Run: headless pygame with SDL's dummy video driver; simulated clock (each Clock.tick advances the game by its frame time, no real sleeping); random seed 0; keys injected as events and as key.get_pressed() state; mouse plan: one left click at the window centre at the start of phase 2, then a move to the lower-right quarter at the start of phase 3.
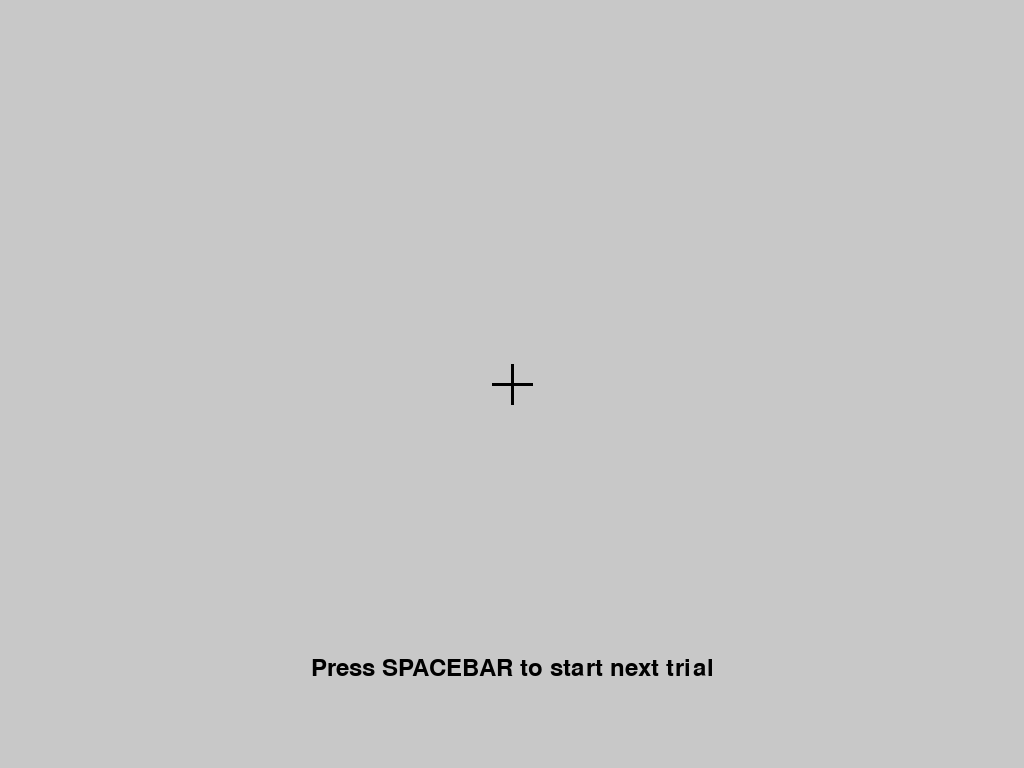
Frame 1 of 4 · flips 1–60 · no input
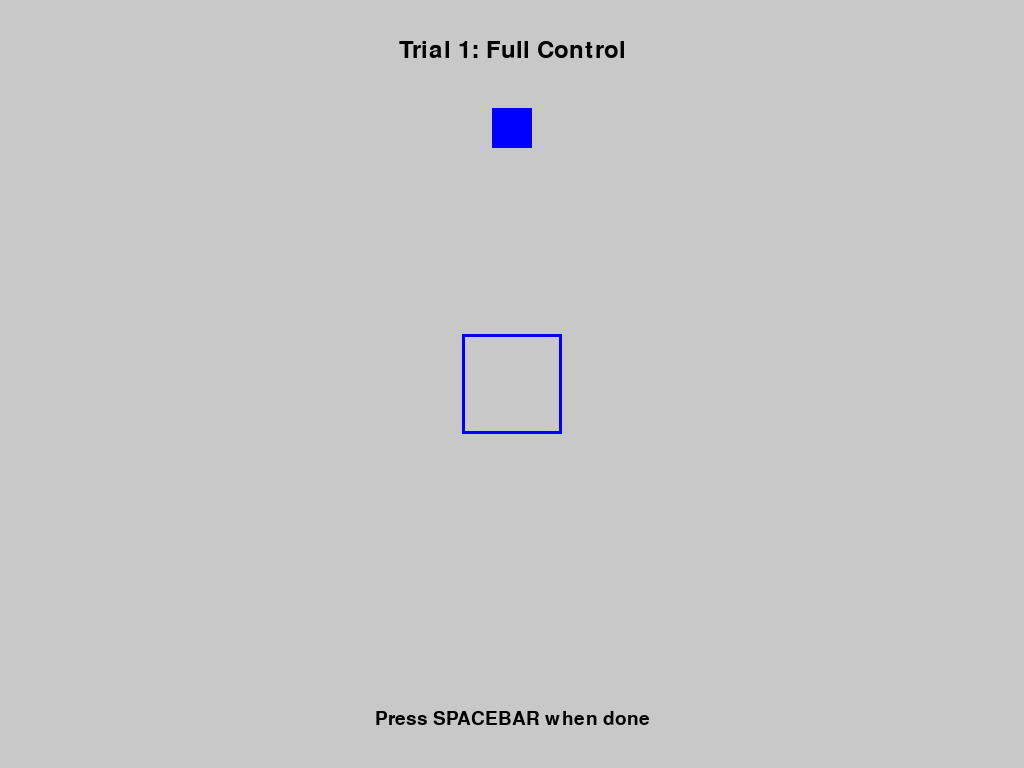
Frame 2 of 4 · flips 61–180 · clicked the window centre · tapped SPACE, RETURN · held RIGHT (→), D
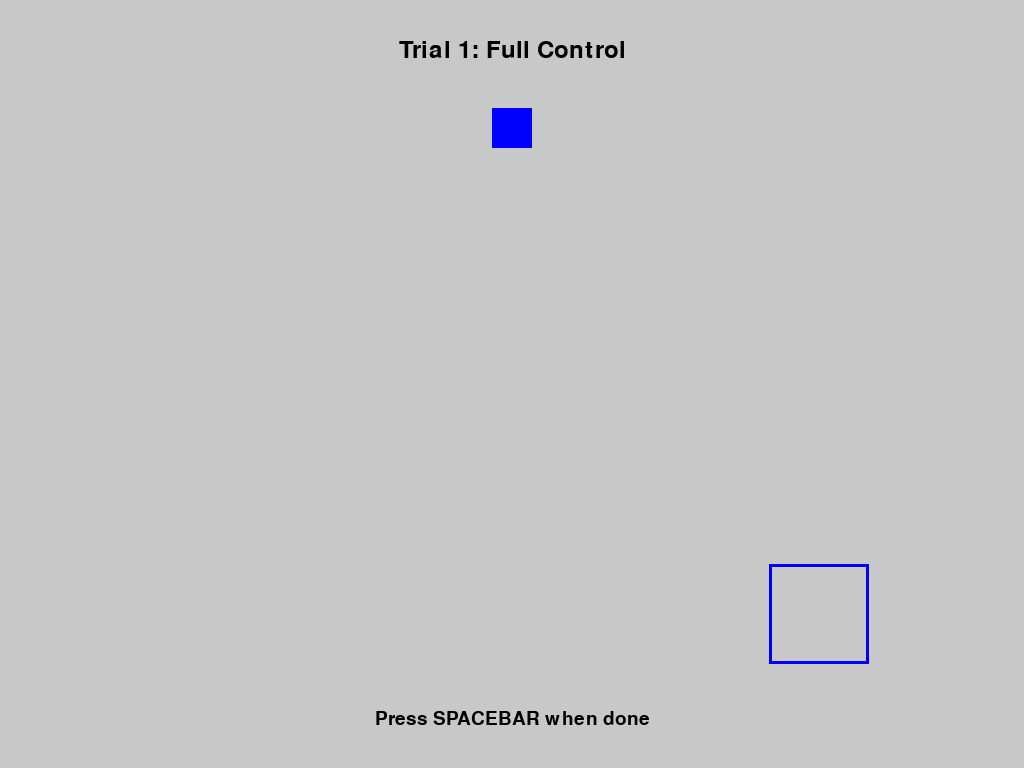
Frame 3 of 4 · flips 181–300 · moved the mouse to the lower-right quarter · held DOWN (↓), S
Frame 4 of 4 · flips 301–420 · held LEFT (←), A, UP (↑), W · screen unchanged from frame 3, image omitted

The pygame program that drew these frames:

"""
Cursor Manipulation Task - Photo Task 1

Modelled after Kumar & Srinivashan, 2017
Cursor perturbations taken from Kumar & Srinivashan, 2017

A Pygame experiment with three trials featuring different levels of cursor control.
The user must move a rectangle frame (with perturbed cursor control) to encapsulate
a target square.

Trial 1 (Blue): Full control (0% perturbation)
Trial 2 (Orange): Medium control (50% perturbation)
Trial 3 (Green): Low control (80% perturbation)

Press SPACEBAR to advance through trials.
Press ESC to exit.
"""

import pygame
import random
import sys

# ============================================================================
# CONFIGURABLE CONSTANTS
# ============================================================================

# Screen settings
BACKGROUND_COLOR = (200, 200, 200)  # Light grey

# Sizes (easily modifiable)
SQUARE_SIZE = 40
FRAME_SIZE = 100
FRAME_THICKNESS = 3

# Noise smoothing factor (0.0 = no smoothing, 1.0 = maximum smoothing)
NOISE_ALPHA = 0.2

# Noise magnitude scaling factor (controls how strong the perturbation is)
NOISE_SCALE = 40.0  # Adjust this to make perturbations more/less noticeable

# Colors
FIXATION_COLOR = (0, 0, 0)  # Black
TEXT_COLOR = (0, 0, 0)  # Black

# ============================================================================
# TRIAL CONFIGURATION
# ============================================================================

trials = [
    {
        'color': (0, 0, 255),
        'name': 'Blue',
        'control': 1.0,
        'label': 'Trial 1: Full Control'
    },
    {
        'color': (255, 165, 0),
        'name': 'Orange',
        'control': 0.5,
        'label': 'Trial 2: Medium Control'
    },
    {
        'color': (0, 255, 0),
        'name': 'Green',
        'control': 0.2,
        'label': 'Trial 3: Low Control'
    }
]

# ============================================================================
# PYGAME INITIALIZATION
# ============================================================================

pygame.init()

# Create fullscreen display
screen = pygame.display.set_mode((0, 0), pygame.FULLSCREEN)
screen_width, screen_height = screen.get_size()

pygame.display.set_caption("Cursor Manipulation Task")
clock = pygame.time.Clock()

# Hide the system cursor
pygame.mouse.set_visible(True)

# Font for text display
font = pygame.font.Font(None, 36)
small_font = pygame.font.Font(None, 28)

# ============================================================================
# POSITION CALCULATIONS
# ============================================================================

# Target square position (upper 1/3, centered horizontally)
target_x = screen_width // 2
target_y = screen_height // 6

# Frame initial position (lower 1/3, centered horizontally)
frame_start_x = screen_width // 2
frame_start_y = screen_height * 5 // 6

# Fixation cross position (screen center)
fixation_x = screen_width // 2
fixation_y = screen_height // 2

# ============================================================================
# HELPER FUNCTIONS
# ============================================================================

def draw_square(surface, color, center_x, center_y, size):
    """Draw a filled square centered at the given position."""
    rect = pygame.Rect(
        center_x - size // 2,
        center_y - size // 2,
        size,
        size
    )
    pygame.draw.rect(surface, color, rect)


def draw_frame(surface, color, center_x, center_y, size, thickness):
    """Draw a rectangle frame (outline only) centered at the given position."""
    rect = pygame.Rect(
        center_x - size // 2,
        center_y - size // 2,
        size,
        size
    )
    pygame.draw.rect(surface, color, rect, thickness)


def draw_fixation_cross(surface, color, center_x, center_y, size=20, thickness=3):
    """Draw a fixation cross at the given position."""
    # Horizontal line
    pygame.draw.line(
        surface,
        color,
        (center_x - size, center_y),
        (center_x + size, center_y),
        thickness
    )
    # Vertical line
    pygame.draw.line(
        surface,
        color,
        (center_x, center_y - size),
        (center_x, center_y + size),
        thickness
    )


def draw_text(surface, text, font, color, center_x, y):
    """Draw text centered horizontally at the given y position."""
    text_surface = font.render(text, True, color)
    text_rect = text_surface.get_rect(center=(center_x, y))
    surface.blit(text_surface, text_rect)


def apply_boundary_constraints(x, y, frame_size, screen_w, screen_h):
    """Ensure the frame stays within screen bounds."""
    half_frame = frame_size // 2
    x = max(half_frame, min(screen_w - half_frame, x))
    y = max(half_frame, min(screen_h - half_frame, y))
    return x, y


# ============================================================================
# MAIN EXPERIMENT
# ============================================================================

def main():
    """Main experiment loop."""
    
    # State variables
    current_trial = 0
    state = 'fixation'  # 'fixation' or 'trial'
    running = True
    
    # Cursor tracking - start frame at lower 1/3 position
    frame_x = float(frame_start_x)
    frame_y = float(frame_start_y)
    prev_mouse_x, prev_mouse_y = pygame.mouse.get_pos()
    
    # Noise state for smooth perturbation
    noise_rx = 0.0
    noise_ry = 0.0
    
    while running:
        # ====================================================================
        # EVENT HANDLING
        # ====================================================================
        for event in pygame.event.get():
            if event.type == pygame.QUIT:
                running = False
                
            elif event.type == pygame.KEYDOWN:
                if event.key == pygame.K_ESCAPE:
                    running = False
                    
                elif event.key == pygame.K_SPACE:
                    if state == 'fixation':
                        # Start the trial
                        state = 'trial'
                        # Reset frame position to lower 1/3
                        frame_x = float(frame_start_x)
                        frame_y = float(frame_start_y)
                        # Reset noise state
                        noise_rx = 0.0
                        noise_ry = 0.0
                        # Move cursor to the center of the frame
                        pygame.mouse.set_pos(int(frame_x), int(frame_y))
                        # Set tracking origin to frame position
                        prev_mouse_x = frame_x
                        prev_mouse_y = frame_y
                        
                    elif state == 'trial':
                        # End current trial
                        current_trial += 1
                        
                        if current_trial >= len(trials):
                            # All trials completed
                            running = False
                        else:
                            # Move to fixation for next trial
                            state = 'fixation'
        
        # ====================================================================
        # TRIAL STATE - CURSOR MOVEMENT WITH PERTURBATION
        # ====================================================================
        if state == 'trial':
            # Get current mouse position
            mouse_x, mouse_y = pygame.mouse.get_pos()
            
            # Calculate actual mouse displacement from previous frame
            mouse_dx = mouse_x - prev_mouse_x
            mouse_dy = mouse_y - prev_mouse_y
            
            # Only update if there's actual mouse movement
            if mouse_dx != 0 or mouse_dy != 0:
                # Get current trial's control level
                control = trials[current_trial]['control']
                
                # Generate new random values for perturbation
                new_rx = random.uniform(-1, 1)
                if new_rx == 0:
                    new_rx = 1e-12  # tiny nonzero fallback
                new_ry = random.uniform(-1, 1)
                if new_ry == 0:
                    new_ry = 1e-12  # tiny nonzero fallback
                
                # Apply exponential smoothing to prevent jitter
                noise_rx = NOISE_ALPHA * new_rx + (1 - NOISE_ALPHA) * noise_rx
                noise_ry = NOISE_ALPHA * new_ry + (1 - NOISE_ALPHA) * noise_ry
                
                # Apply perturbation formula: dx = input + (1 - control) * noise * scale
                perturbed_dx = mouse_dx + (1 - control) * noise_rx * NOISE_SCALE
                perturbed_dy = mouse_dy + (1 - control) * noise_ry * NOISE_SCALE
                
                # Update frame position
                frame_x += perturbed_dx
                frame_y += perturbed_dy
                
                # Apply boundary constraints
                frame_x, frame_y = apply_boundary_constraints(
                    frame_x, frame_y, FRAME_SIZE, screen_width, screen_height
                )
            
            # Always update previous mouse position
            prev_mouse_x = mouse_x
            prev_mouse_y = mouse_y
        
        # ====================================================================
        # RENDERING
        # ====================================================================
        screen.fill(BACKGROUND_COLOR)
        
        if state == 'fixation':
            # Draw fixation cross
            draw_fixation_cross(screen, FIXATION_COLOR, fixation_x, fixation_y)
            
            # Draw instruction
            if current_trial < len(trials):
                instruction = "Press SPACEBAR to start next trial"
            else:
                instruction = "Experiment complete!"
            draw_text(screen, instruction, font, TEXT_COLOR, screen_width // 2, screen_height - 100)
            
        elif state == 'trial':
            # Draw target square
            trial_color = trials[current_trial]['color']
            draw_square(screen, trial_color, target_x, target_y, SQUARE_SIZE)
            
            # Draw frame at perturbed cursor position
            draw_frame(screen, trial_color, int(frame_x), int(frame_y), FRAME_SIZE, FRAME_THICKNESS)
            
            # Draw trial label at top
            trial_label = trials[current_trial]['label']
            draw_text(screen, trial_label, font, TEXT_COLOR, screen_width // 2, 50)
            
            # Draw instruction at bottom
            instruction = "Press SPACEBAR when done"
            draw_text(screen, instruction, small_font, TEXT_COLOR, screen_width // 2, screen_height - 50)
        
        # Update display
        pygame.display.flip()
        
        # Control frame rate
        clock.tick(60)
    
    # Cleanup
    pygame.quit()
    sys.exit()


# ============================================================================
# ENTRY POINT
# ============================================================================

if __name__ == "__main__":
    main()
